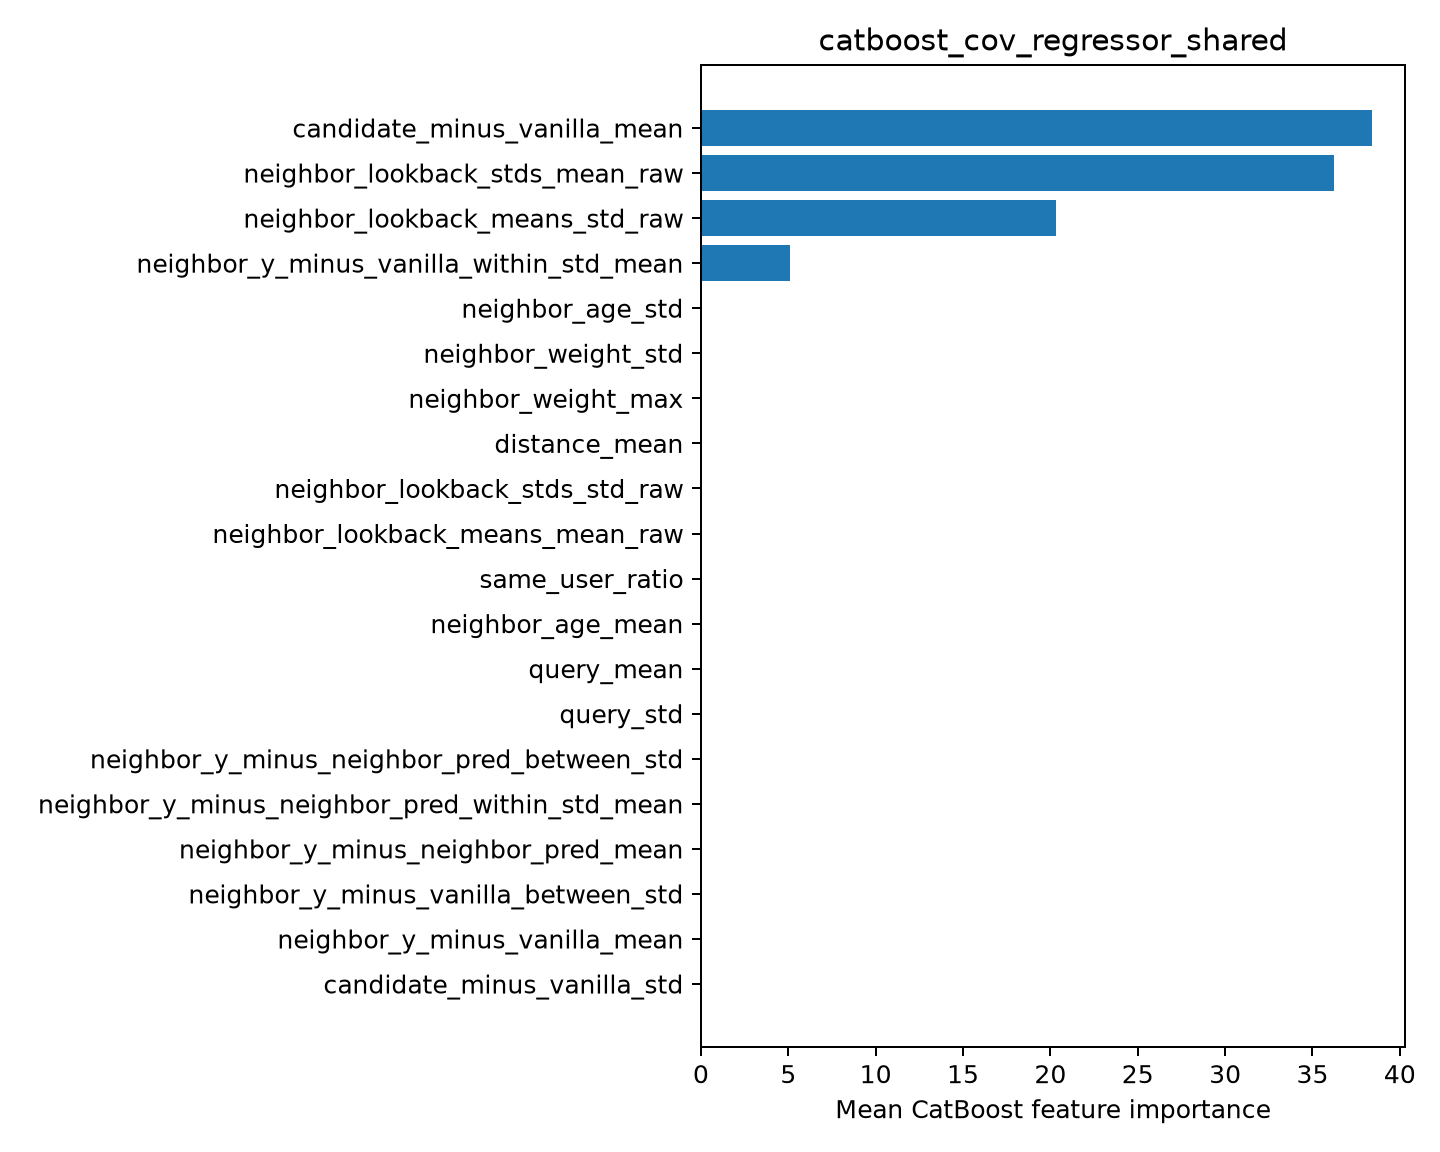

The data file committed next to this chart (first rows):
feature, importance
candidate_minus_vanilla_mean, 38.38
neighbor_lookback_stds_mean_raw, 36.23
neighbor_lookback_means_std_raw, 20.3
neighbor_y_minus_vanilla_within_std_mean, 5.089
neighbor_age_std, 0.0
neighbor_weight_std, 0.0
neighbor_weight_max, 0.0
distance_mean, 0.0
neighbor_lookback_stds_std_raw, 0.0
neighbor_lookback_means_mean_raw, 0.0
same_user_ratio, 0.0
neighbor_age_mean, 0.0
query_mean, 0.0
query_std, 0.0
neighbor_y_minus_neighbor_pred_between_s…, 0.0
neighbor_y_minus_neighbor_pred_within_st…, 0.0
neighbor_y_minus_neighbor_pred_mean, 0.0
neighbor_y_minus_vanilla_between_std, 0.0
neighbor_y_minus_vanilla_mean, 0.0
candidate_minus_vanilla_std, 0.0
